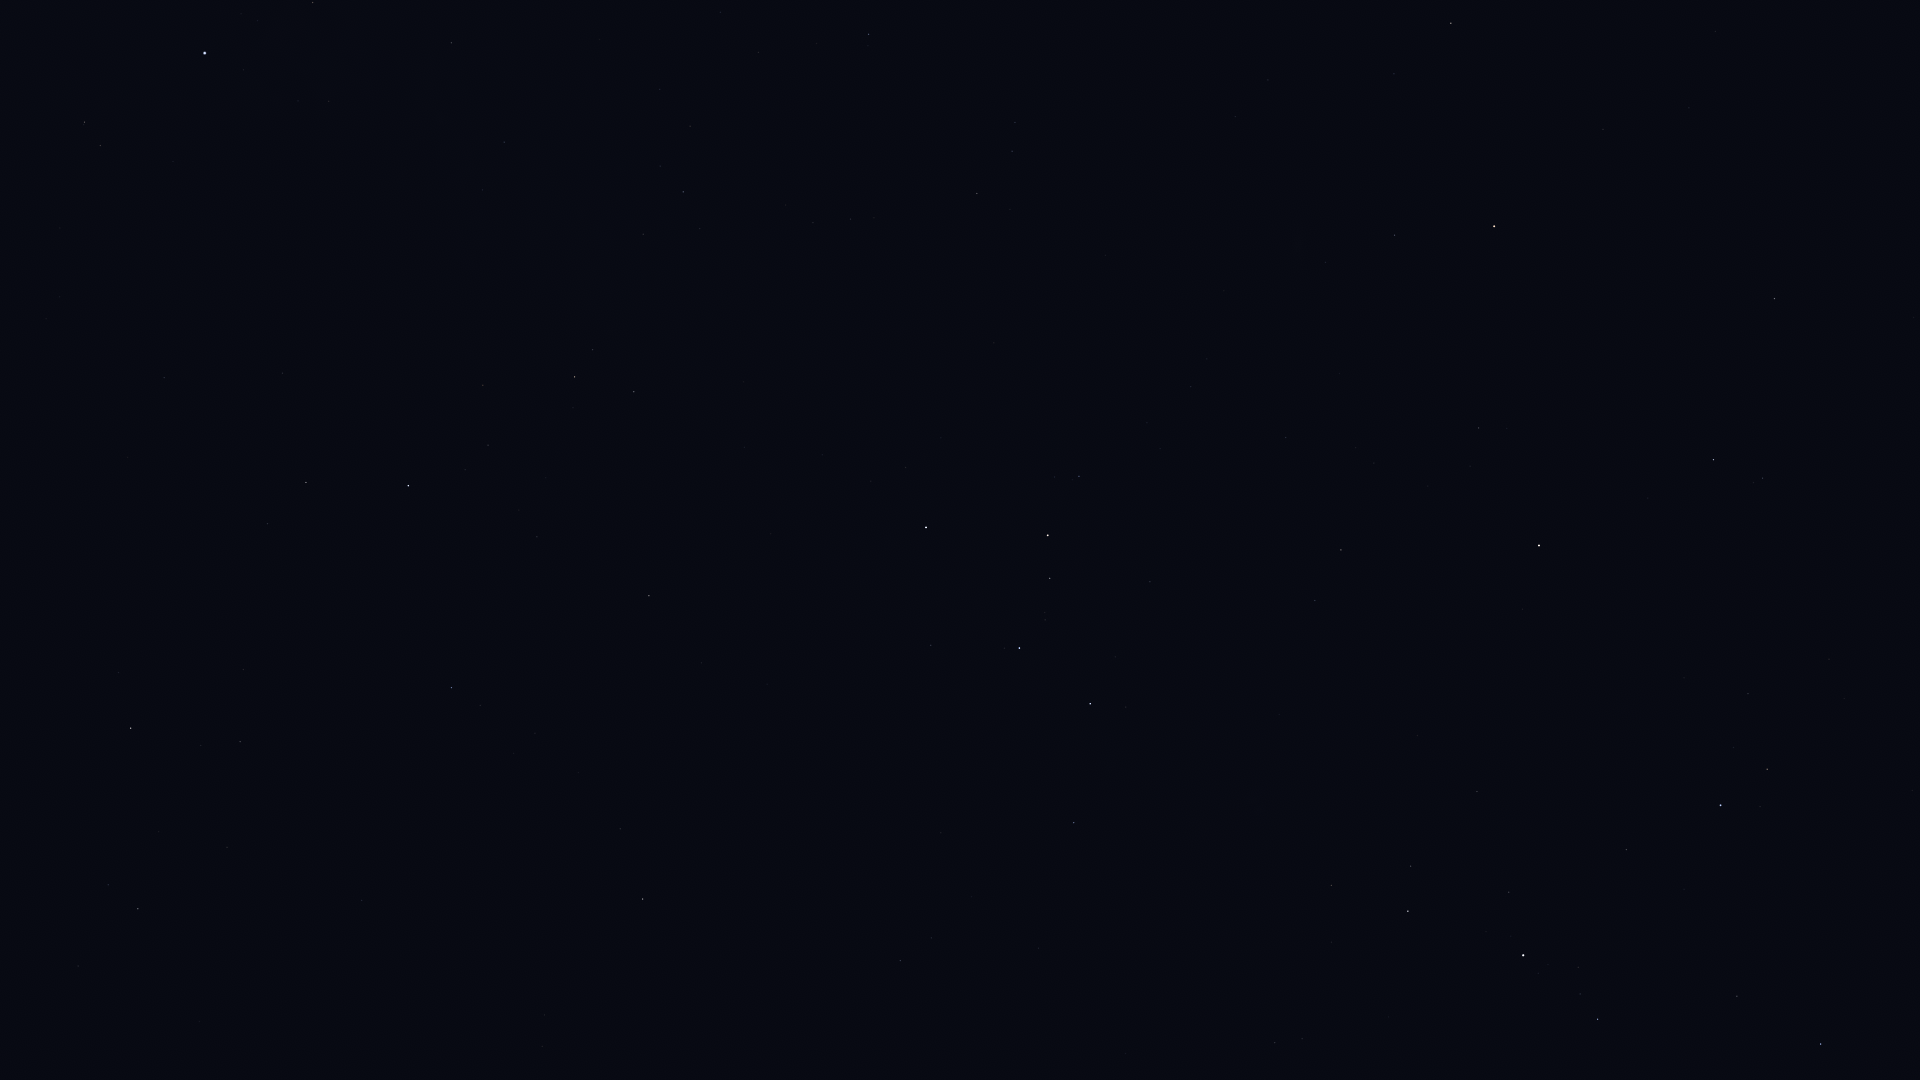

Data behind this chart, as committed beside it:
Star_ID, Name, X, Y
746, Caph, 926, 527
2920, Fulu, 1079, 476
3092, HIP 3092, 1451, 23
3179, Schedar, 1048, 535
3821, Achird, 1050, 578
3881, HIP 3881, 1325, 262
107418, Castula, 1045, 620
4436, HIP 4436, 1394, 235
4889, HIP 4889, 1535, 128
5447, Mirach, 1494, 226
5742, HIP 5742, 1715, 31
6193, HIP 6193, 1689, 108
6411, Adhil, 1356, 448
6643, Bélénos, 1687, 157
6686, Ruchbah, 1090, 704
7513, Titawin, 1479, 428
7607, Nembus, 1341, 550
8796, Mothallah, 1774, 298
8886, Segin, 1074, 823
9640, Almach, 1539, 545
10670, HIP 10670, 1763, 478
12191, Buna, 1628, 678
13192, Nushagak, 955, 1034
13254, HIP 13254, 1748, 694
13268, Miram, 1331, 885
14328, HIP 14328, 1408, 911
14576, Algol, 1721, 805
14668, Misam, 1626, 849
15863, Mirfak, 1523, 955
16228, HIP 16228, 1275, 1043
17358, HIP 17358, 1598, 1019
18532, HIP 18532, 1821, 1044
86614, Dziban, 78, 966
94376, Altais, 131, 728
96100, Alsafi, 201, 745
102098, Deneb, 205, 53
105199, Alderamin, 408, 486
106032, Alfirk, 451, 688
107136, Azelfafage, 482, 190
108917, Kurhah, 537, 537
109492, HIP 109492, 575, 377
110538, HIP 110538, 643, 234
110609, HIP 110609, 660, 166
111022, HIP 111022, 690, 126
111104, HIP 111104, 720, 12
111169, HIP 111169, 683, 192
112724, HIP 112724, 649, 596
116076, Veritate, 1030, 16
116727, Errai, 643, 899
